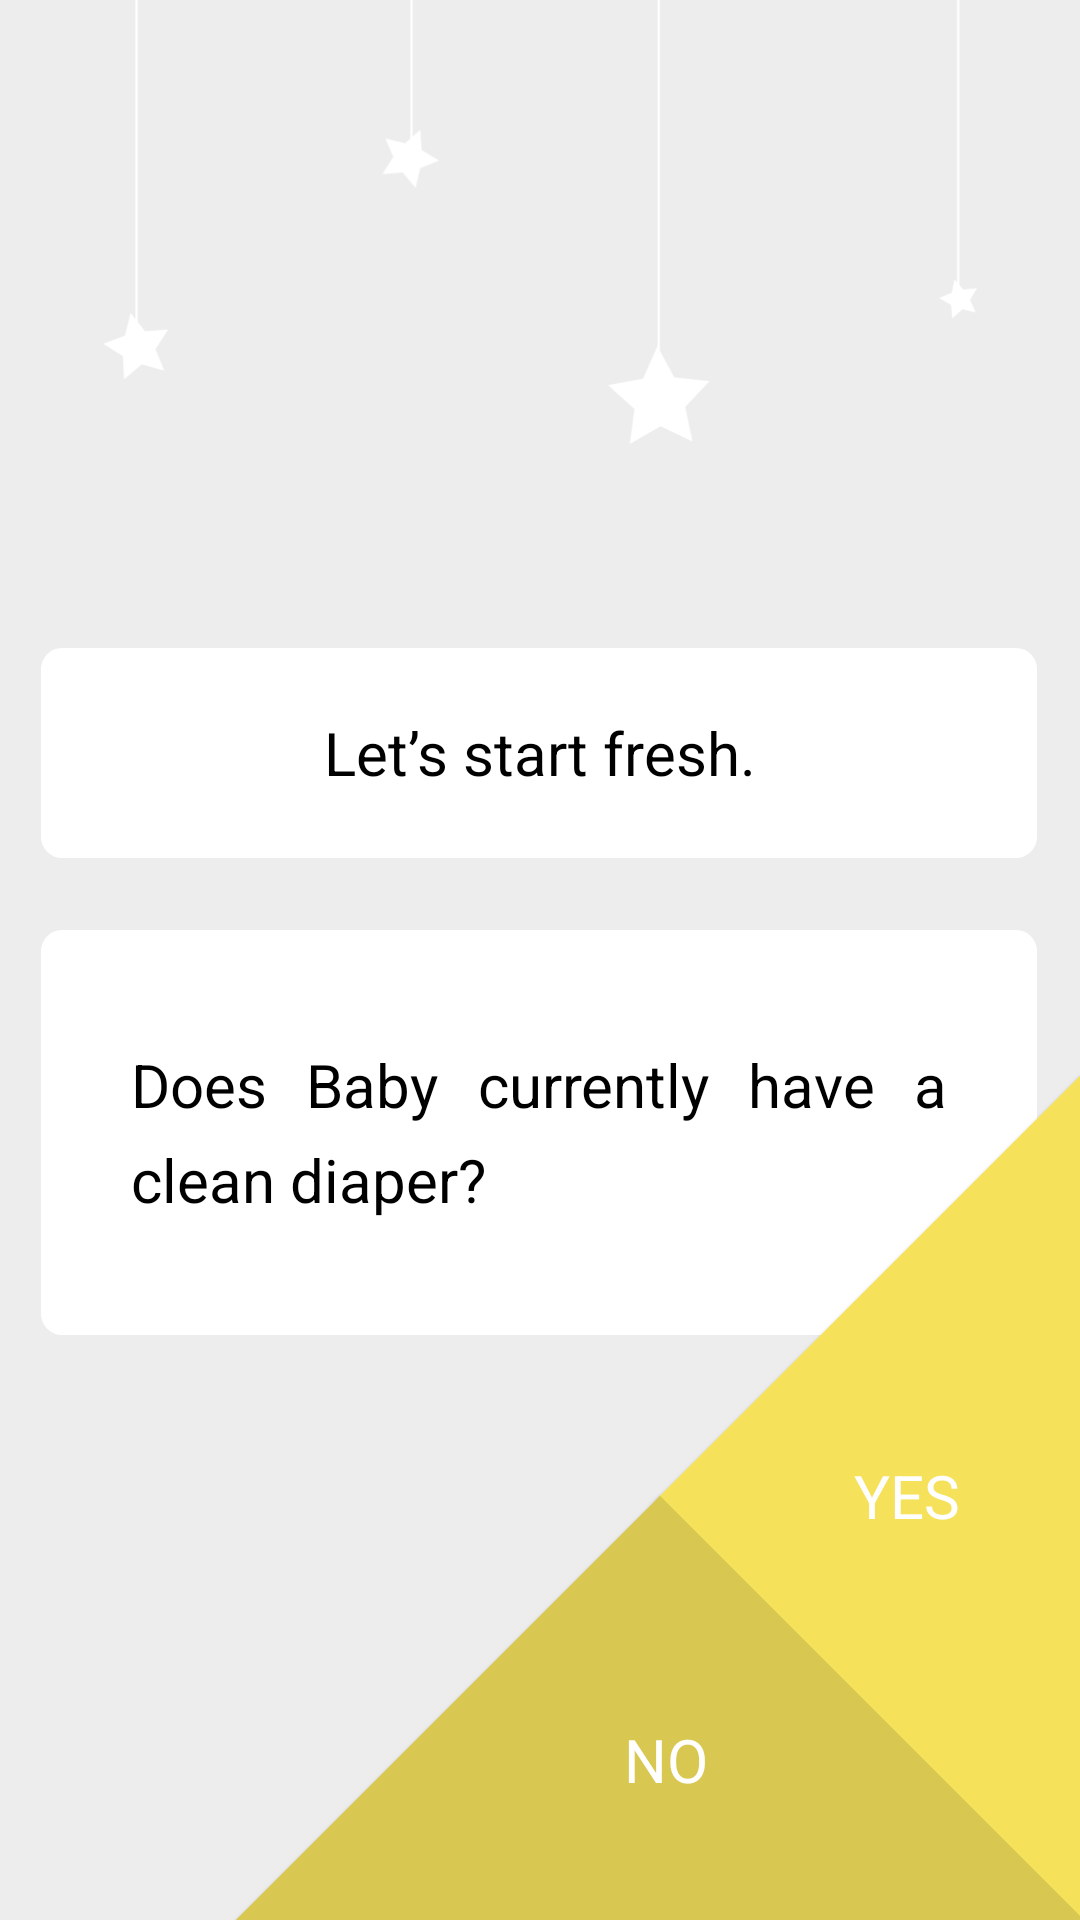

Produce the Android XML layout that renders to this screen, including the resource entries it uses.
<!-- AndroidManifest.xml: application theme AppTheme -->
<!-- res/layout/question1.xml -->
<?xml version="1.0" encoding="utf-8"?>

<android.support.constraint.ConstraintLayout xmlns:android="http://schemas.android.com/apk/res/android"
    xmlns:app="http://schemas.android.com/apk/res-auto"
    xmlns:tools="http://schemas.android.com/tools"
    android:layout_width="match_parent"
    android:layout_height="match_parent"
    android:background="@drawable/grey_background"
    tools:context=".Question1">

    <ImageView
        android:id="@+id/stars"
        android:layout_width="343dp"
        android:layout_height="148dp"
        android:layout_marginEnd="8dp"
        android:layout_marginLeft="8dp"
        android:layout_marginRight="8dp"
        android:layout_marginStart="8dp"
        app:layout_constraintEnd_toEndOf="parent"
        app:layout_constraintStart_toStartOf="parent"
        app:layout_constraintTop_toTopOf="parent"
        app:srcCompat="@drawable/ic_stars" />

    <TextView
        android:id="@+id/intro"
        android:layout_width="332dp"
        android:layout_height="70dp"
        android:layout_marginTop="216dp"
        android:background="@drawable/rounded_corners_white"
        android:elevation="0dp"
        android:gravity="center"
        android:text="Let’s start fresh."
        android:textAllCaps="false"
        android:textColor="#000"
        android:textSize="20sp"
        app:layout_constraintEnd_toEndOf="parent"
        app:layout_constraintHorizontal_bias="0.493"
        app:layout_constraintStart_toStartOf="parent"
        app:layout_constraintTop_toTopOf="parent" />

    <TextView
        android:id="@+id/question"
        android:layout_width="332dp"
        android:layout_height="135dp"
        android:layout_marginTop="24dp"
        android:background="@drawable/rounded_corners_white"
        android:elevation="0dp"
        android:gravity="center|start"
        android:justificationMode="inter_word"
        android:lineSpacingExtra="8sp"
        android:padding="30dp"
        android:paddingBottom="30dp"
        android:paddingLeft="30dp"
        android:paddingRight="30dp"
        android:text="Does Baby currently have a clean diaper?"
        android:textAllCaps="false"
        android:textColor="#000"
        android:textSize="20sp"
        app:layout_constraintEnd_toEndOf="parent"
        app:layout_constraintHorizontal_bias="0.493"
        app:layout_constraintStart_toStartOf="parent"
        app:layout_constraintTop_toBottomOf="@+id/intro" />

    <Button
        android:id="@+id/yes"
        android:layout_width="200dp"
        android:layout_height="200dp"
        android:layout_marginBottom="40dp"
        android:background="#f5e15a"
        android:onClick="yes"
        android:rotation="45"
        android:textAllCaps="false"
        android:textAppearance="@style/TextAppearance.AppCompat"
        android:textColor="#fff"
        android:textSize="20sp"
        android:translationX="100dp"
        app:layout_constraintBottom_toBottomOf="parent"
        app:layout_constraintEnd_toEndOf="parent" />

    <Button
        android:id="@+id/no"
        android:layout_width="200dp"
        android:layout_height="200dp"
        android:layout_marginEnd="40dp"
        android:layout_marginRight="40dp"
        android:background="#d8c751"
        android:fadingEdge="none|horizontal"
        android:onClick="no"
        android:rotation="45"
        android:textAllCaps="false"
        android:textAppearance="@style/TextAppearance.AppCompat"
        android:textColor="#fff"
        android:textSize="20sp"
        android:translationY="100dp"
        app:layout_constraintBottom_toBottomOf="parent"
        app:layout_constraintEnd_toEndOf="parent" />

    <TextView
        android:id="@+id/yes_text"
        android:layout_width="wrap_content"
        android:layout_height="wrap_content"
        android:layout_marginBottom="128dp"
        android:layout_marginEnd="40dp"
        android:layout_marginRight="40dp"
        android:layout_marginTop="8dp"
        android:elevation="999dp"
        android:fontFamily="sans-serif"
        android:text="Yes"
        android:textAllCaps="true"
        android:textColor="#fff"
        android:textSize="20sp"
        app:layout_constraintBottom_toBottomOf="parent"
        app:layout_constraintEnd_toEndOf="parent"
        app:layout_constraintTop_toTopOf="@+id/start"
        app:layout_constraintVertical_bias="0.383" />

    <TextView
        android:id="@+id/no_text"
        android:layout_width="wrap_content"
        android:layout_height="wrap_content"
        android:layout_marginBottom="40dp"
        android:layout_marginEnd="124dp"
        android:layout_marginRight="124dp"
        android:layout_marginTop="136dp"
        android:elevation="999dp"
        android:fontFamily="sans-serif"
        android:text="No"
        android:textAllCaps="true"
        android:textColor="#fff"
        android:textSize="20sp"
        app:layout_constraintBottom_toBottomOf="parent"
        app:layout_constraintEnd_toEndOf="parent"
        app:layout_constraintTop_toTopOf="@+id/select"
        app:layout_constraintVertical_bias="0.0" />

</android.support.constraint.ConstraintLayout>
<!-- resources referenced by this layout -->
<resources>
  <!-- drawable grey_background (drawable) -->
  <?xml version="1.0" encoding="utf-8"?>
  
  <selector xmlns:android="http://schemas.android.com/apk/res/android">
      <item>
          <shape android:shape="rectangle">
              <solid android:color="#ededed"/>
          </shape>
      </item>
  </selector>
  <!-- drawable ic_stars (drawable) -->
  <vector xmlns:android="http://schemas.android.com/apk/res/android"
      android:width="392dp"
      android:height="199dp"
      android:viewportWidth="392"
      android:viewportHeight="199">
    <path
        android:pathData="M27.35,166.06l-10.05,-2.76l-7.97,6.71l-0.48,-10.41l-8.85,-5.51l9.76,-3.67l2.5,-10.12l6.51,8.14l10.39,-0.74l-5.73,8.7l3.92,9.66z"
        android:fillColor="#fff"/>
    <path
        android:pathData="M125.12,78.07l4.88,-7.72l-3.59,-8.39l8.85,2.26l6.87,-6.02l0.59,9.12l7.84,4.68l-8.49,3.37l-2.02,8.91l-5.83,-7.03l-9.1,0.82z"
        android:fillColor="#fff"/>
    <path
        android:pathData="M264.12,197.91l-14.35,-6.84l-13.77,7.93l2.08,-15.75l-11.8,-10.65l15.63,-2.89l6.48,-14.51l7.58,13.97l15.8,1.67l-10.94,11.53l3.29,15.54z"
        android:fillColor="#fff"/>
    <path
        android:pathData="M391.05,139.99l-5.99,-1.39l-4.54,4.16l-0.54,-6.13l-5.35,-3.04l5.67,-2.4l1.23,-6.02l4.03,4.64l6.12,-0.69l-3.18,5.27l2.55,5.6z"
        android:fillColor="#fff"/>
    <path
        android:strokeWidth="1"
        android:pathData="M14.97,154.98L14.97,0"
        android:fillColor="#00000000"
        android:strokeColor="#fff"/>
    <path
        android:strokeWidth="1"
        android:pathData="M138.16,71.55L138.16,0"
        android:fillColor="#00000000"
        android:strokeColor="#fff"/>
    <path
        android:strokeWidth="1"
        android:pathData="M248.96,166.71L248.96,0"
        android:fillColor="#00000000"
        android:strokeColor="#fff"/>
    <path
        android:strokeWidth="1"
        android:pathData="M383.23,134.12L383.23,0"
        android:fillColor="#00000000"
        android:strokeColor="#fff"/>
  </vector>
  <!-- drawable rounded_corners_white (drawable) -->
  <?xml version="1.0" encoding="utf-8"?>
  
  <selector xmlns:android="http://schemas.android.com/apk/res/android">
      <item>
          <shape android:shape="rectangle">
              <solid android:color="#fff"/>
              <corners android:radius="7dp" />
          </shape>
      </item>
  </selector>
  <style name="AppTheme" parent="Theme.AppCompat.Light.NoActionBar">
          
          <item name="colorPrimary">@color/colorPrimary</item>
          <item name="colorPrimaryDark">@color/colorPrimaryDark</item>
          <item name="colorAccent">@color/colorAccent</item>
  
          
          <item name="android:windowDisablePreview">true</item>
  
          
          <item name="android:windowAnimationStyle">@style/CustomActivityAnimation</item>
  
      </style>
  <color name="colorPrimary">#aeaeae</color>
  <color name="colorPrimaryDark">#959595</color>
  <color name="colorAccent">#aeaeae</color>
  <style name="CustomActivityAnimation" parent="@android:style/Animation.Activity">
          <item name="android:activityOpenEnterAnimation">@anim/slide_in_right</item>
          <item name="android:activityOpenExitAnimation">@anim/slide_out_left</item>
          <item name="android:activityCloseEnterAnimation">@anim/slide_in_left</item>
          <item name="android:activityCloseExitAnimation">@anim/slide_out_right</item>
      </style>
</resources>
